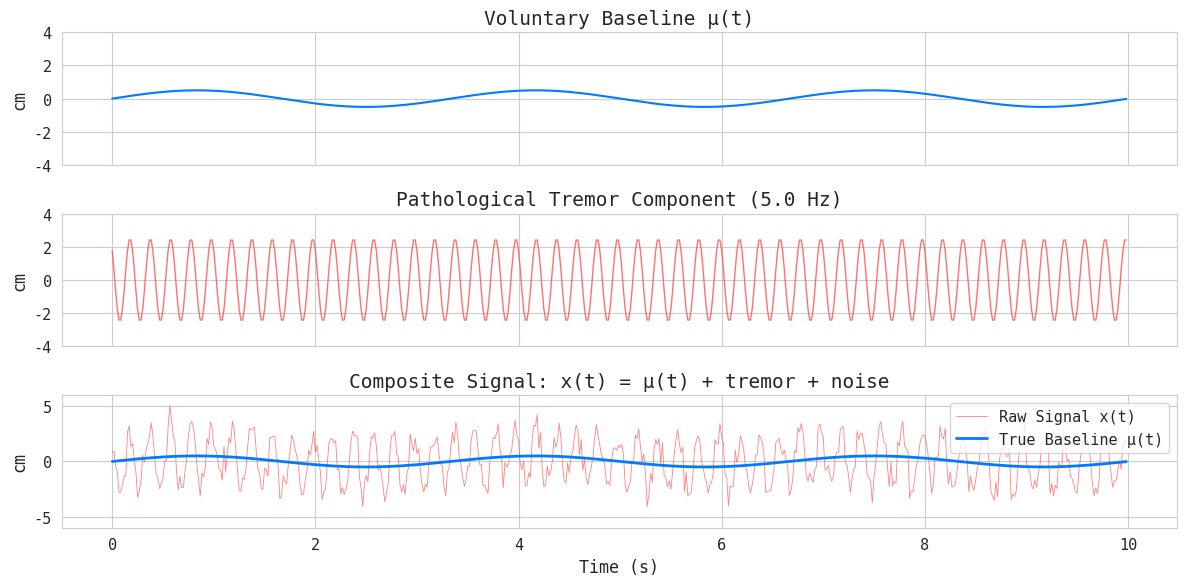
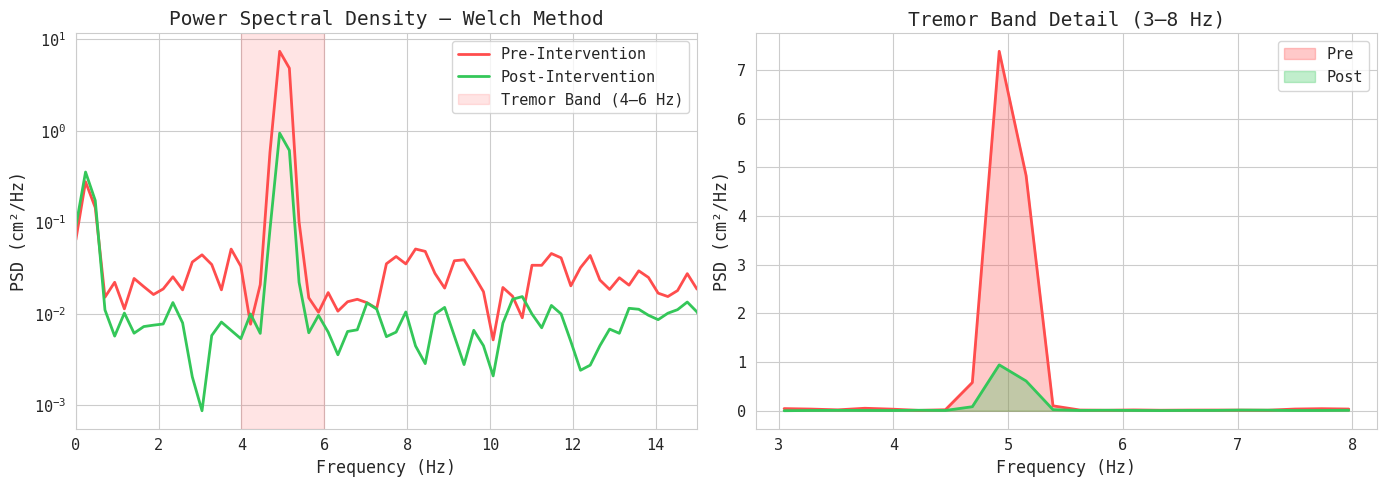
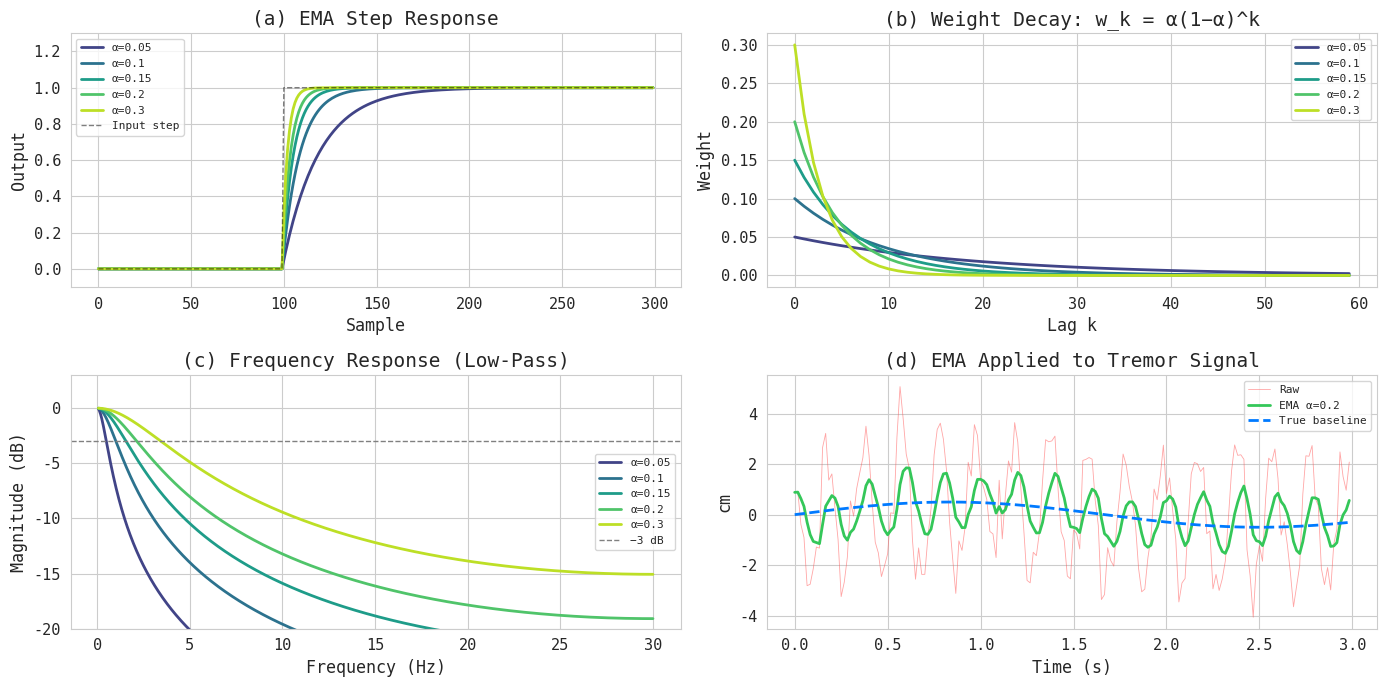
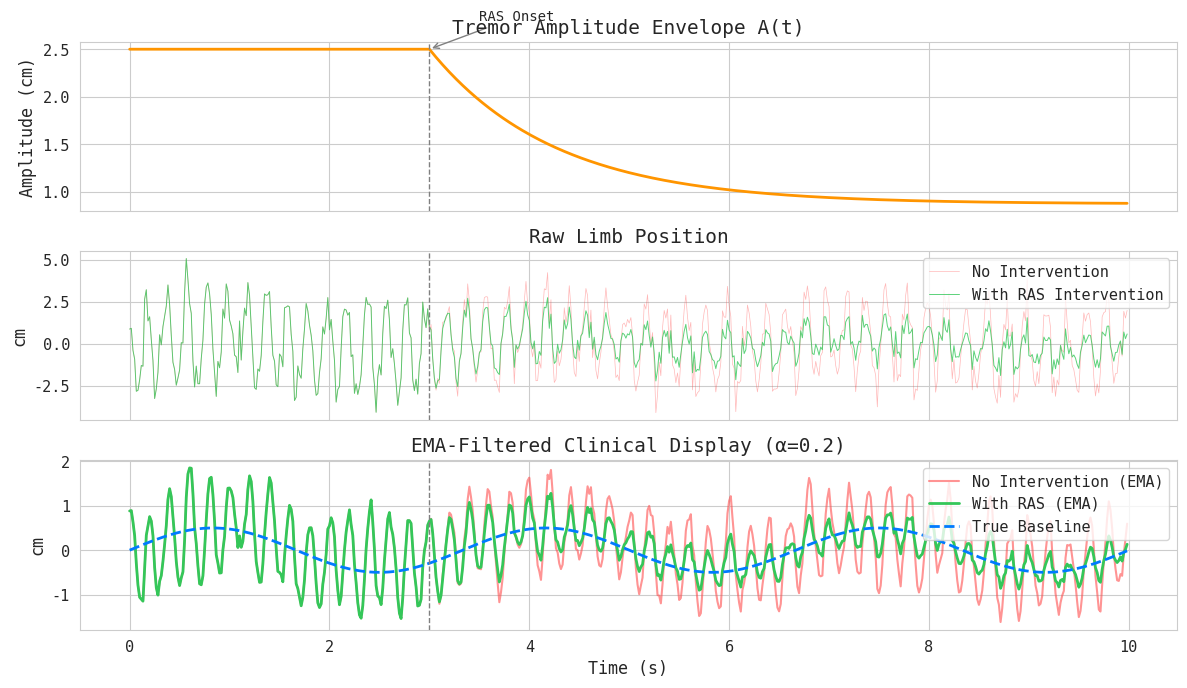
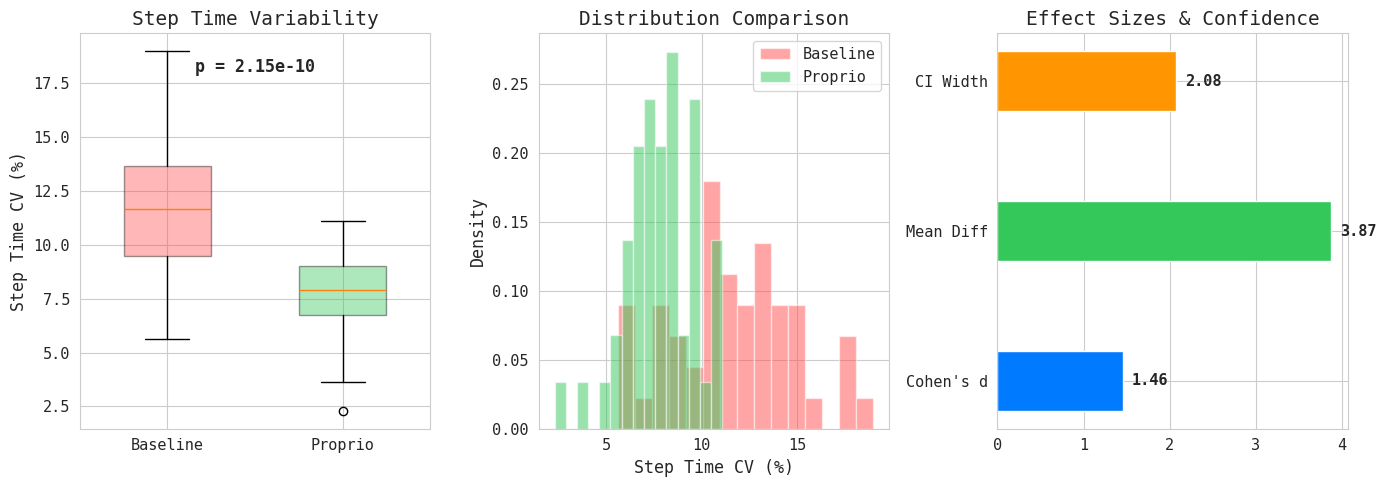
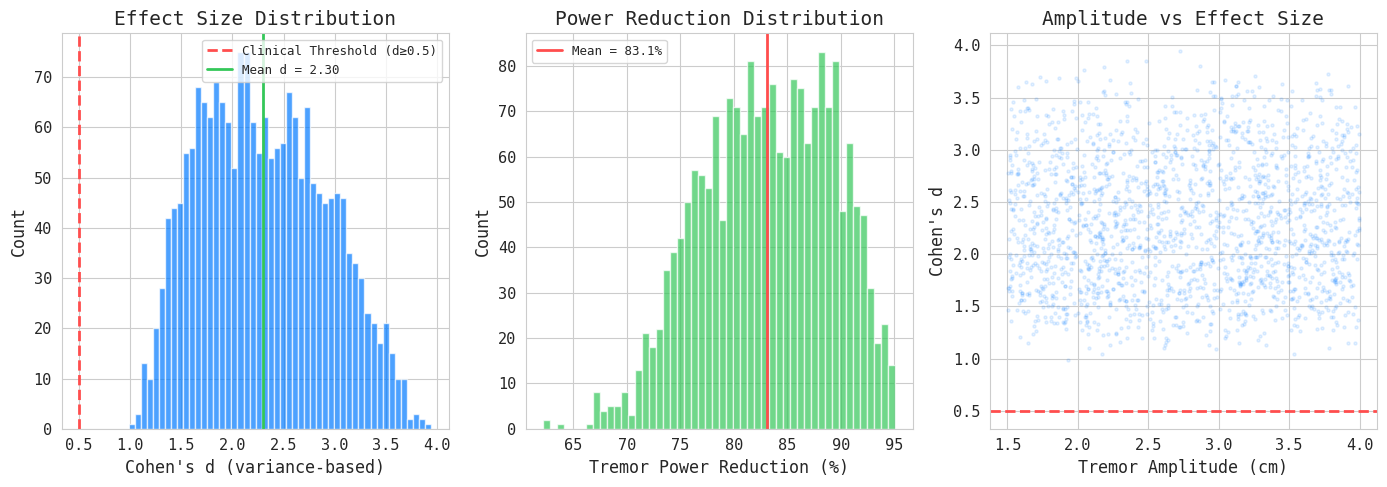
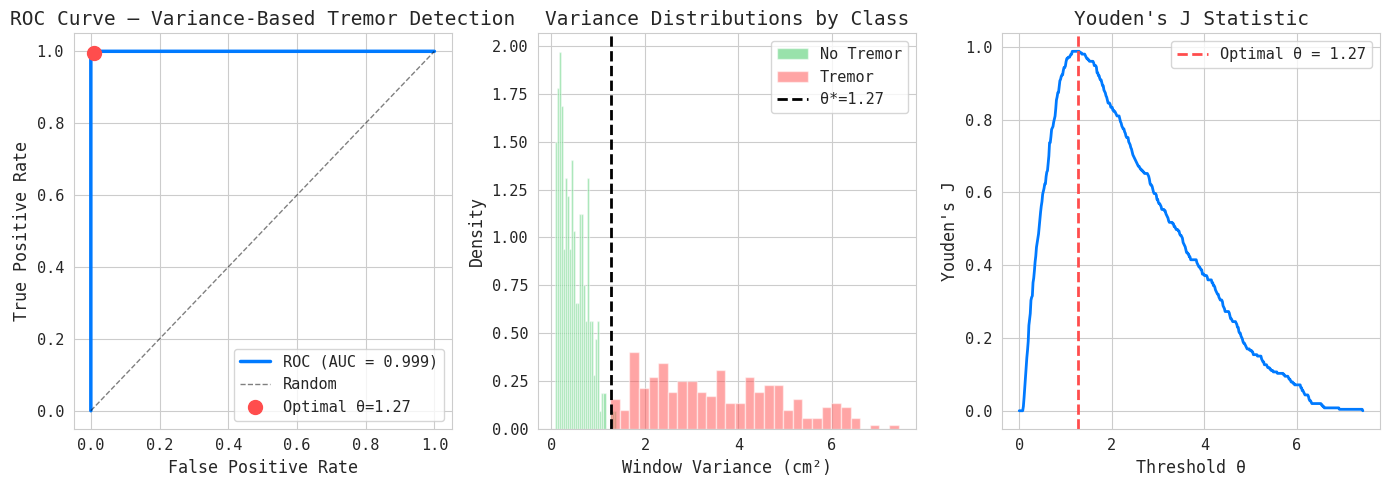
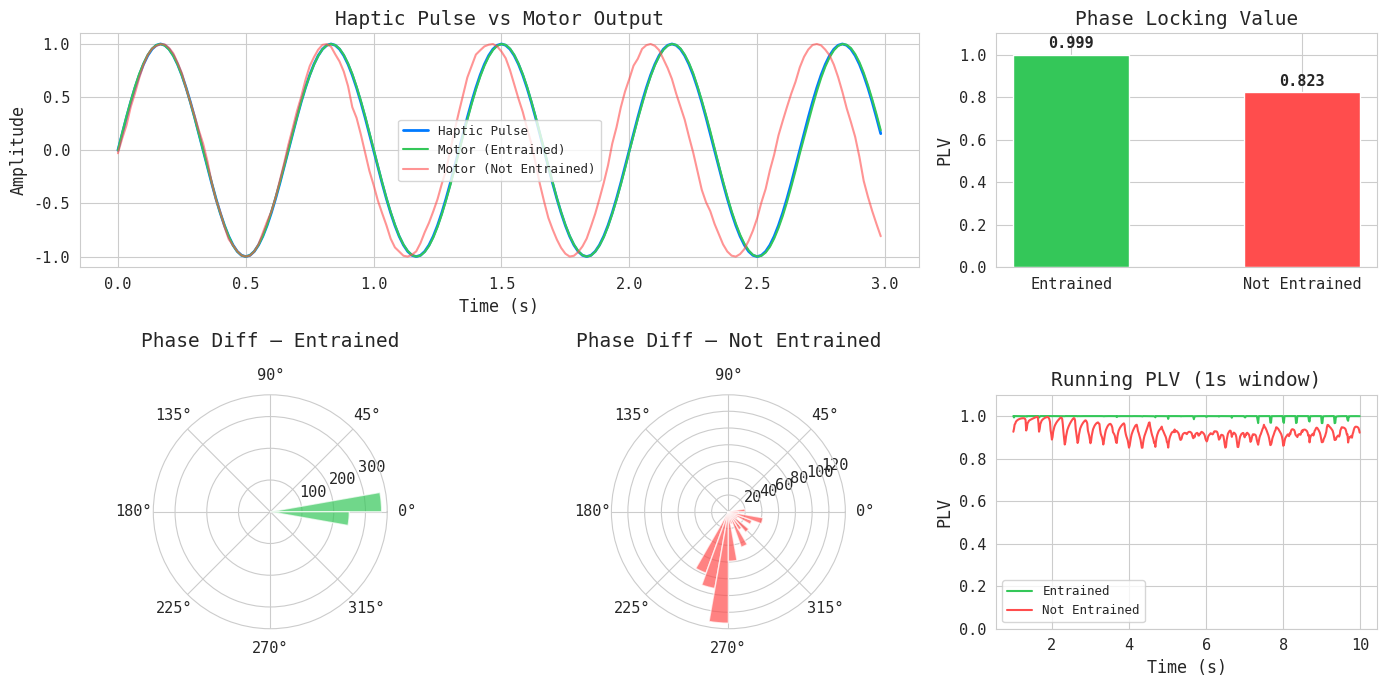
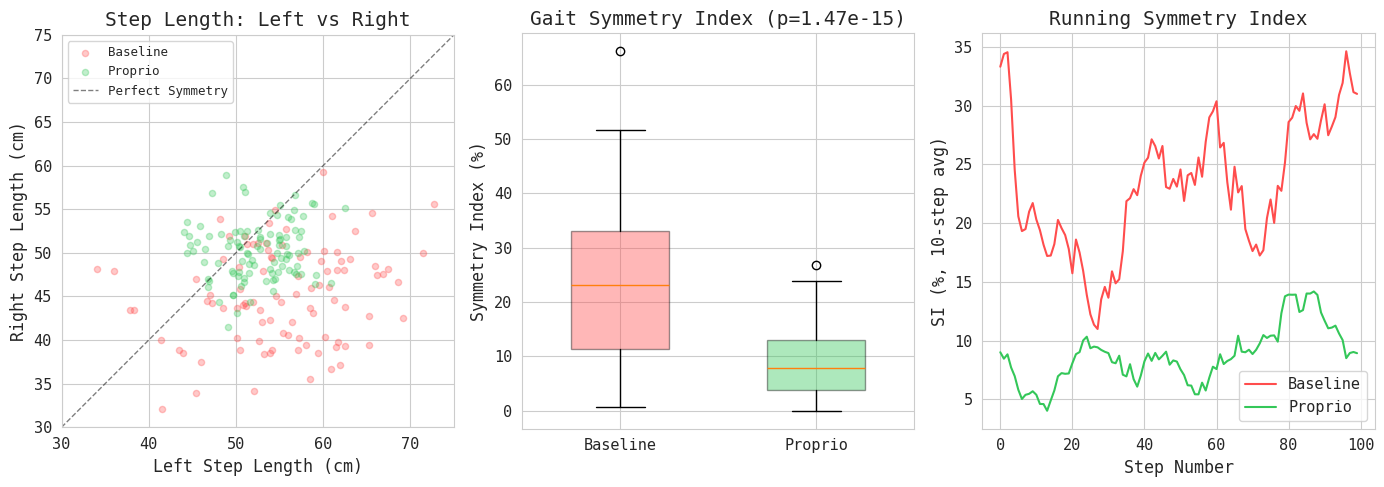
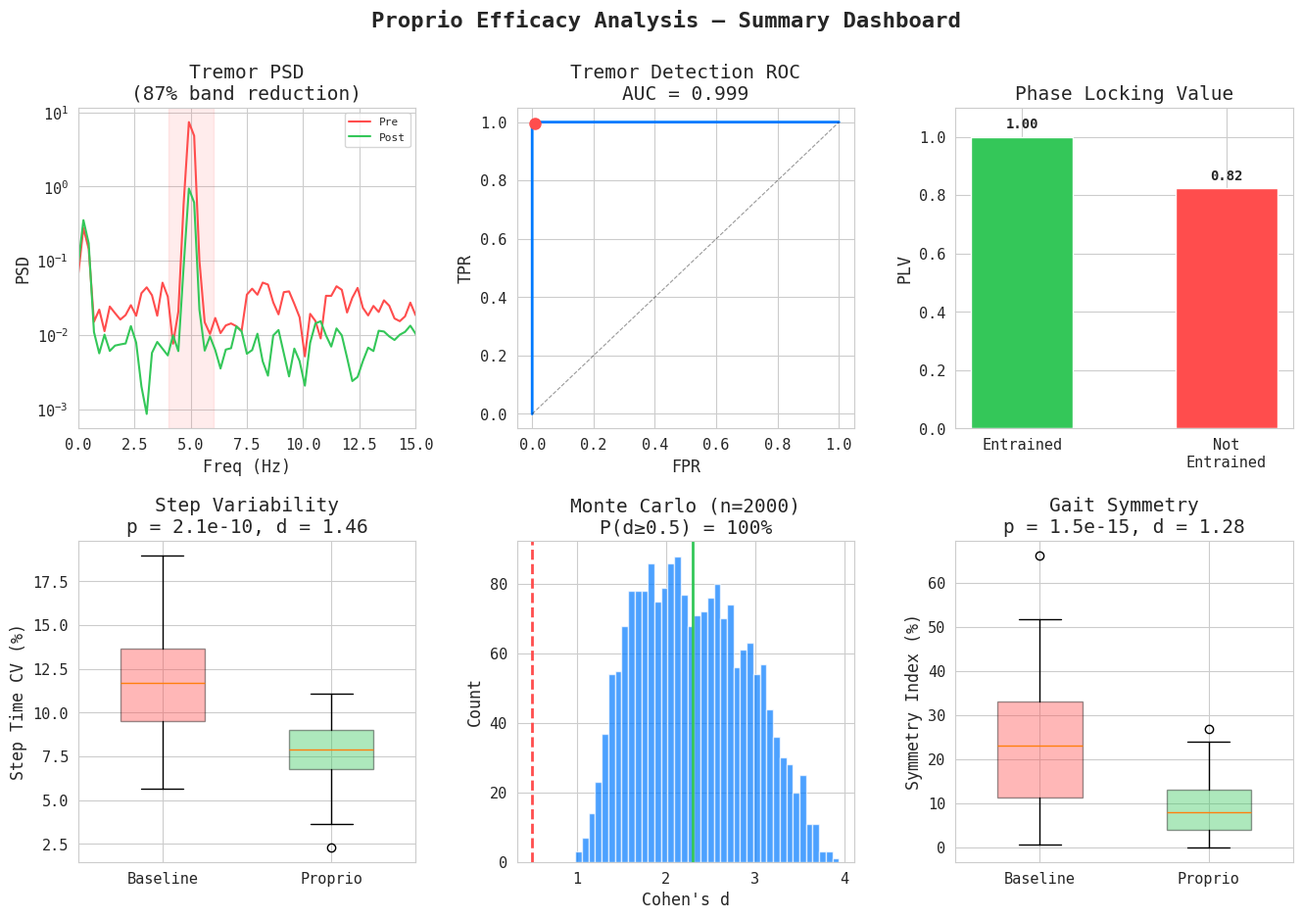

These charts were generated, in order, by the following Python code:
import numpy as np
import matplotlib.pyplot as plt
import matplotlib.gridspec as gridspec
from scipy import signal, stats
from scipy.fft import fft, fftfreq
import seaborn as sns
import warnings
warnings.filterwarnings('ignore')

# Global styling
sns.set_style('whitegrid')
plt.rcParams.update({
    'font.family': 'monospace',
    'font.size': 11,
    'axes.titlesize': 14,
    'axes.labelsize': 12,
    'figure.dpi': 100,
    'savefig.dpi': 150,
    'figure.facecolor': 'white',
})

# Color palette
C_BASELINE = '#ff4d4d'   # Pathological / Baseline
C_INTERV   = '#34C759'   # Intervention / Healthy
C_REF      = '#007AFF'   # Reference / Informational

np.random.seed(42)
print("Environment ready.")

# ── Section 1: Tremor Signal Model ──
fs = 60                  # Vision Framework sampling rate (Hz)
T  = 10                  # Duration (seconds)
t  = np.arange(0, T, 1/fs)
N  = len(t)

# Tremor parameters (Parkinsonian resting tremor: 4–6 Hz)
f_tremor = 5.0           # Hz
A_tremor = 2.5           # cm amplitude
omega    = 2 * np.pi * f_tremor
phi      = np.random.uniform(0, 2*np.pi)
sigma_noise = 0.8        # cm

# Voluntary movement baseline (slow sinusoidal drift)
mu_t = 0.5 * np.sin(2 * np.pi * 0.3 * t)

# Pathological tremor component
tremor = A_tremor * np.sin(omega * t + phi)

# Sensorimotor noise
eta = np.random.normal(0, sigma_noise, N)

# Full signal
x_raw = mu_t + tremor + eta

# ── Visualization ──
fig, axes = plt.subplots(3, 1, figsize=(12, 6), sharex=True)

axes[0].plot(t, mu_t, color=C_REF, lw=1.5)
axes[0].set_ylabel('cm'); axes[0].set_title('Voluntary Baseline μ(t)')
axes[0].set_ylim(-4, 4)

axes[1].plot(t, tremor, color=C_BASELINE, lw=1, alpha=0.8)
axes[1].set_ylabel('cm'); axes[1].set_title(f'Pathological Tremor Component ({f_tremor} Hz)')
axes[1].set_ylim(-4, 4)

axes[2].plot(t, x_raw, color=C_BASELINE, lw=0.6, alpha=0.7, label='Raw Signal x(t)')
axes[2].plot(t, mu_t, color=C_REF, lw=2, label='True Baseline μ(t)')
axes[2].set_ylabel('cm'); axes[2].set_xlabel('Time (s)')
axes[2].set_title('Composite Signal: x(t) = μ(t) + tremor + noise')
axes[2].legend(loc='upper right'); axes[2].set_ylim(-6, 6)

plt.tight_layout()
plt.show()
print(f"Signal: {N} samples, {T}s @ {fs}Hz | Tremor: {f_tremor}Hz, {A_tremor}cm | Noise σ={sigma_noise}cm")

# ── Section 2: Frequency Domain Analysis ──

# Damping factor for intervention
delta = 0.35  # 65% reduction in tremor amplitude

# Post-intervention signal
A_post = A_tremor * delta
tremor_post = A_post * np.sin(omega * t + phi)
eta_post = np.random.normal(0, sigma_noise * 0.6, N)
x_post = mu_t + tremor_post + eta_post

# Compute PSD via Welch's method
nperseg = 256
f_psd_pre, psd_pre   = signal.welch(x_raw,  fs=fs, nperseg=nperseg)
f_psd_post, psd_post = signal.welch(x_post, fs=fs, nperseg=nperseg)

# ── Visualization ──
fig, axes = plt.subplots(1, 2, figsize=(14, 5))

# Left: Full PSD comparison
axes[0].semilogy(f_psd_pre, psd_pre, color=C_BASELINE, lw=2, label='Pre-Intervention')
axes[0].semilogy(f_psd_post, psd_post, color=C_INTERV, lw=2, label='Post-Intervention')
axes[0].axvspan(4, 6, alpha=0.15, color=C_BASELINE, label='Tremor Band (4–6 Hz)')
axes[0].set_xlabel('Frequency (Hz)'); axes[0].set_ylabel('PSD (cm²/Hz)')
axes[0].set_title('Power Spectral Density — Welch Method')
axes[0].legend(); axes[0].set_xlim(0, 15)

# Right: Tremor band zoom
mask_band = (f_psd_pre >= 3) & (f_psd_pre <= 8)
axes[1].fill_between(f_psd_pre[mask_band], psd_pre[mask_band], alpha=0.3, color=C_BASELINE, label='Pre')
axes[1].fill_between(f_psd_post[mask_band], psd_post[mask_band], alpha=0.3, color=C_INTERV, label='Post')
axes[1].plot(f_psd_pre[mask_band], psd_pre[mask_band], color=C_BASELINE, lw=2)
axes[1].plot(f_psd_post[mask_band], psd_post[mask_band], color=C_INTERV, lw=2)
axes[1].set_xlabel('Frequency (Hz)'); axes[1].set_ylabel('PSD (cm²/Hz)')
axes[1].set_title('Tremor Band Detail (3–8 Hz)')
axes[1].legend()

plt.tight_layout()
plt.show()

# Compute power in tremor band
band_mask = (f_psd_pre >= 4) & (f_psd_pre <= 6)
power_pre  = np.trapezoid(psd_pre[band_mask], f_psd_pre[band_mask])
power_post = np.trapezoid(psd_post[band_mask], f_psd_post[band_mask])
reduction  = (1 - power_post / power_pre) * 100
print(f"Tremor band power — Pre: {power_pre:.4f} cm²  |  Post: {power_post:.4f} cm²")
print(f"Power reduction in 4–6 Hz band: {reduction:.1f}%")

# ── Section 3: EMA Filter Convergence Proof ──

def ema_filter(x, alpha):
    y = np.zeros_like(x)
    y[0] = x[0]
    for i in range(1, len(x)):
        y[i] = alpha * x[i] + (1 - alpha) * y[i-1]
    return y

alphas = [0.05, 0.1, 0.15, 0.2, 0.3]
colors_alpha = plt.cm.viridis(np.linspace(0.2, 0.9, len(alphas)))

fig, axes = plt.subplots(2, 2, figsize=(14, 7))

# (a) Step response
step_signal = np.concatenate([np.zeros(100), np.ones(200)])
for i, a in enumerate(alphas):
    resp = ema_filter(step_signal, a)
    axes[0, 0].plot(resp, color=colors_alpha[i], lw=2, label=f'α={a}')
axes[0, 0].plot(step_signal, 'k--', lw=1, alpha=0.5, label='Input step')
axes[0, 0].set_title('(a) EMA Step Response')
axes[0, 0].set_xlabel('Sample'); axes[0, 0].set_ylabel('Output')
axes[0, 0].legend(fontsize=8); axes[0, 0].set_ylim(-0.1, 1.3)

# (b) Weight decay
k = np.arange(60)
for i, a in enumerate(alphas):
    w = a * (1 - a)**k
    axes[0, 1].plot(k, w, color=colors_alpha[i], lw=2, label=f'α={a}')
axes[0, 1].set_title('(b) Weight Decay: w_k = α(1−α)^k')
axes[0, 1].set_xlabel('Lag k'); axes[0, 1].set_ylabel('Weight')
axes[0, 1].legend(fontsize=8)

# (c) Frequency response (magnitude)
freqs = np.linspace(0.001, 0.5, 1000)  # normalized freq
for i, a in enumerate(alphas):
    omega_norm = 2 * np.pi * freqs
    H = a / np.sqrt(1 - 2*(1-a)*np.cos(omega_norm) + (1-a)**2)
    axes[1, 0].plot(freqs * fs, 20*np.log10(H), color=colors_alpha[i], lw=2, label=f'α={a}')
axes[1, 0].axhline(-3, color='gray', ls='--', lw=1, label='−3 dB')
axes[1, 0].set_title('(c) Frequency Response (Low-Pass)')
axes[1, 0].set_xlabel('Frequency (Hz)'); axes[1, 0].set_ylabel('Magnitude (dB)')
axes[1, 0].legend(fontsize=8); axes[1, 0].set_ylim(-20, 3)

# (d) Filtering the tremor signal with α = 0.2
alpha_app = 0.2
x_ema = ema_filter(x_raw, alpha_app)
axes[1, 1].plot(t[:180], x_raw[:180], color=C_BASELINE, lw=0.6, alpha=0.5, label='Raw')
axes[1, 1].plot(t[:180], x_ema[:180], color=C_INTERV, lw=2, label=f'EMA α={alpha_app}')
axes[1, 1].plot(t[:180], mu_t[:180], color=C_REF, lw=2, ls='--', label='True baseline')
axes[1, 1].set_title('(d) EMA Applied to Tremor Signal')
axes[1, 1].set_xlabel('Time (s)'); axes[1, 1].set_ylabel('cm')
axes[1, 1].legend(fontsize=8)

plt.tight_layout()
plt.show()

# Compute half-lives
print("Half-lives (samples) and cutoff frequencies:")
for a in alphas:
    hl = -np.log(2) / np.log(1 - a)
    # Cutoff freq
    cos_arg = 1 - a**2 / (2*(1-a))
    if -1 <= cos_arg <= 1:
        fc = fs / (2*np.pi) * np.arccos(cos_arg)
    else:
        fc = float('nan')
    print(f"  α={a:.2f}  →  τ½ = {hl:.1f} samples ({hl/fs*1000:.0f} ms)  |  f_c = {fc:.2f} Hz")

# ── Section 4: Intervention Damping Model ──

delta_res = 0.35   # Residual ratio after full entrainment
lam = 0.8          # Entrainment rate (1/s)
t0  = 3.0          # Intervention onset (s)

# Time-varying amplitude envelope
A_env = np.where(
    t < t0,
    A_tremor,
    A_tremor * (delta_res + (1 - delta_res) * np.exp(-lam * (t - t0)))
)

# Tremor with damping
tremor_damped = A_env * np.sin(omega * t + phi)
eta_damped = np.where(t < t0, eta, eta * 0.6)
x_intervention = mu_t + tremor_damped + eta_damped

# EMA of intervention signal
x_interv_ema = ema_filter(x_intervention, 0.2)

fig, axes = plt.subplots(3, 1, figsize=(12, 7), sharex=True)

# Amplitude envelope
axes[0].plot(t, A_env, color='#FF9500', lw=2)
axes[0].axvline(t0, color='gray', ls='--', lw=1)
axes[0].set_ylabel('Amplitude (cm)'); axes[0].set_title('Tremor Amplitude Envelope A(t)')
axes[0].annotate('RAS Onset', xy=(t0, A_tremor), fontsize=10,
                 xytext=(t0+0.5, A_tremor+0.3), arrowprops=dict(arrowstyle='->', color='gray'))

# Raw signals: before vs intervention
axes[1].plot(t, x_raw, color=C_BASELINE, lw=0.5, alpha=0.4, label='No Intervention')
axes[1].plot(t, x_intervention, color=C_INTERV, lw=0.7, alpha=0.8, label='With RAS Intervention')
axes[1].axvline(t0, color='gray', ls='--', lw=1)
axes[1].set_ylabel('cm'); axes[1].set_title('Raw Limb Position')
axes[1].legend(loc='upper right')

# EMA filtered
axes[2].plot(t, ema_filter(x_raw, 0.2), color=C_BASELINE, lw=1.5, alpha=0.6, label='No Intervention (EMA)')
axes[2].plot(t, x_interv_ema, color=C_INTERV, lw=2, label='With RAS (EMA)')
axes[2].plot(t, mu_t, color=C_REF, lw=2, ls='--', label='True Baseline')
axes[2].axvline(t0, color='gray', ls='--', lw=1)
axes[2].set_ylabel('cm'); axes[2].set_xlabel('Time (s)')
axes[2].set_title('EMA-Filtered Clinical Display (α=0.2)')
axes[2].legend(loc='upper right')

plt.tight_layout()
plt.show()

# Quantify
pre_var = np.var(x_raw[t < t0])
post_var = np.var(x_intervention[t >= (t0 + 3)])  # allow settling
print(f"Variance — Pre-intervention: {pre_var:.3f} cm² | Post (settled): {post_var:.3f} cm²")
print(f"Variance reduction: {(1 - post_var/pre_var)*100:.1f}%")

# ── Section 5: Statistical Validation — Gait Variability ──

n_patients = 50
np.random.seed(42)

# Baseline: erratic stepping (higher CV, greater spread)
stv_baseline = np.random.normal(loc=12.5, scale=3.5, size=n_patients)  # CV %
# Proprio-assisted: rhythmically locked (lower CV, tighter)
stv_proprio  = np.random.normal(loc=7.8, scale=2.1, size=n_patients)   # CV %

# Welch's t-test
t_stat, p_val = stats.ttest_ind(stv_baseline, stv_proprio, equal_var=False)
# Levene's test
lev_stat, lev_p = stats.levene(stv_baseline, stv_proprio)
# Cohen's d
pooled_std = np.sqrt((np.std(stv_baseline, ddof=1)**2 + np.std(stv_proprio, ddof=1)**2) / 2)
cohens_d = (np.mean(stv_baseline) - np.mean(stv_proprio)) / pooled_std
# 95% CI for difference
diff = stv_baseline.mean() - stv_proprio.mean()
se_diff = np.sqrt(np.var(stv_baseline, ddof=1)/n_patients + np.var(stv_proprio, ddof=1)/n_patients)
ci_low, ci_high = diff - 1.96*se_diff, diff + 1.96*se_diff

# ── Visualization ──
fig, axes = plt.subplots(1, 3, figsize=(14, 5))

# Box plot
bp = axes[0].boxplot([stv_baseline, stv_proprio], labels=['Baseline', 'Proprio'],
                      patch_artist=True, widths=0.5)
bp['boxes'][0].set_facecolor(C_BASELINE); bp['boxes'][0].set_alpha(0.4)
bp['boxes'][1].set_facecolor(C_INTERV); bp['boxes'][1].set_alpha(0.4)
axes[0].set_ylabel('Step Time CV (%)')
axes[0].set_title('Step Time Variability')
axes[0].annotate(f'p = {p_val:.2e}', xy=(1.5, max(stv_baseline)*0.95),
                 fontsize=12, ha='center', fontweight='bold')

# Distributions
axes[1].hist(stv_baseline, bins=15, alpha=0.5, color=C_BASELINE, label='Baseline', density=True)
axes[1].hist(stv_proprio, bins=15, alpha=0.5, color=C_INTERV, label='Proprio', density=True)
axes[1].set_xlabel('Step Time CV (%)'); axes[1].set_ylabel('Density')
axes[1].set_title('Distribution Comparison')
axes[1].legend()

# Effect size visualization
axes[2].barh(['Cohen\'s d', 'Mean Diff', 'CI Width'],
             [cohens_d, diff, ci_high - ci_low],
             color=[C_REF, C_INTERV, '#FF9500'], height=0.4)
axes[2].set_title('Effect Sizes & Confidence')
for i, v in enumerate([cohens_d, diff, ci_high - ci_low]):
    axes[2].text(v + 0.1, i, f'{v:.2f}', va='center', fontweight='bold')

plt.tight_layout()
plt.show()

print(f"Welch's t-test: t={t_stat:.3f}, p={p_val:.2e}")
print(f"Levene's test:  F={lev_stat:.3f}, p={lev_p:.4f}")
print(f"Cohen's d:      {cohens_d:.3f} ({'large' if abs(cohens_d) > 0.8 else 'medium' if abs(cohens_d) > 0.5 else 'small'} effect)")
print(f"95% CI for Δ:   [{ci_low:.2f}, {ci_high:.2f}]")

# ── Section 6: Monte Carlo Simulation ──

n_trials = 2000
np.random.seed(123)
effect_sizes = []
power_reductions = []

for trial in range(n_trials):
    f_t = np.random.uniform(4, 6)
    A_t = np.random.uniform(1.5, 4.0)
    sig = np.random.uniform(0.4, 1.2)
    dmp = np.random.uniform(0.2, 0.5)

    # Pre-intervention signal (2s window)
    t_mc = np.arange(0, 2, 1/60)
    n_mc = len(t_mc)
    pre = A_t * np.sin(2*np.pi*f_t*t_mc) + np.random.normal(0, sig, n_mc)
    post = A_t*dmp * np.sin(2*np.pi*f_t*t_mc) + np.random.normal(0, sig*0.6, n_mc)

    # Variance-based effect size
    var_pre = np.var(pre)
    var_post = np.var(post)
    d = (var_pre - var_post) / np.sqrt((var_pre + var_post) / 2)
    effect_sizes.append(d)
    power_reductions.append((1 - var_post/var_pre) * 100)

effect_sizes = np.array(effect_sizes)
power_reductions = np.array(power_reductions)
clinical_threshold = 0.5
p_clinical = np.mean(effect_sizes >= clinical_threshold)

fig, axes = plt.subplots(1, 3, figsize=(14, 5))

# Histogram of effect sizes
axes[0].hist(effect_sizes, bins=50, color=C_REF, alpha=0.7, edgecolor='white')
axes[0].axvline(clinical_threshold, color=C_BASELINE, ls='--', lw=2,
                label=f'Clinical Threshold (d≥{clinical_threshold})')
axes[0].axvline(np.mean(effect_sizes), color=C_INTERV, ls='-', lw=2,
                label=f'Mean d = {np.mean(effect_sizes):.2f}')
axes[0].set_xlabel("Cohen's d (variance-based)")
axes[0].set_ylabel('Count'); axes[0].set_title('Effect Size Distribution')
axes[0].legend(fontsize=9)

# Power reduction distribution
axes[1].hist(power_reductions, bins=50, color=C_INTERV, alpha=0.7, edgecolor='white')
axes[1].axvline(np.mean(power_reductions), color=C_BASELINE, ls='-', lw=2,
                label=f'Mean = {np.mean(power_reductions):.1f}%')
axes[1].set_xlabel('Tremor Power Reduction (%)')
axes[1].set_ylabel('Count'); axes[1].set_title('Power Reduction Distribution')
axes[1].legend(fontsize=9)

# Scatter: amplitude vs effect size
amps = np.random.uniform(1.5, 4.0, n_trials)  # re-draw for display
axes[2].scatter(amps, effect_sizes, alpha=0.1, s=5, color=C_REF)
axes[2].axhline(clinical_threshold, color=C_BASELINE, ls='--', lw=2)
axes[2].set_xlabel('Tremor Amplitude (cm)')
axes[2].set_ylabel("Cohen's d"); axes[2].set_title('Amplitude vs Effect Size')

plt.tight_layout()
plt.show()

print(f"Monte Carlo: {n_trials} trials")
print(f"Mean effect size: {np.mean(effect_sizes):.3f} ± {np.std(effect_sizes):.3f}")
print(f"P(clinically significant, d≥{clinical_threshold}): {p_clinical*100:.1f}%")
print(f"Mean power reduction: {np.mean(power_reductions):.1f}% ± {np.std(power_reductions):.1f}%")

# ── Section 7: ROC Analysis for Tremor Detection ──

np.random.seed(77)
n_windows = 500

# Generate windows: tremor-present (label=1) and tremor-absent (label=0)
variances = []
labels = []

for _ in range(n_windows):
    t_w = np.arange(0, 1, 1/60)
    if np.random.rand() < 0.5:
        # Tremor present
        f_t = np.random.uniform(4, 6)
        A_t = np.random.uniform(1.5, 3.5)
        sig = np.random.uniform(0.3, 1.0)
        x_w = A_t * np.sin(2*np.pi*f_t*t_w) + np.random.normal(0, sig, len(t_w))
        labels.append(1)
    else:
        # Normal movement only
        sig = np.random.uniform(0.3, 1.0)
        x_w = 0.3 * np.sin(2*np.pi*0.5*t_w) + np.random.normal(0, sig, len(t_w))
        labels.append(0)
    variances.append(np.var(x_w))

variances = np.array(variances)
labels = np.array(labels)

# Compute ROC
thresholds = np.linspace(0, np.max(variances), 500)
tpr_list, fpr_list = [], []
for th in thresholds:
    preds = (variances > th).astype(int)
    tp = np.sum((preds == 1) & (labels == 1))
    fp = np.sum((preds == 1) & (labels == 0))
    fn = np.sum((preds == 0) & (labels == 1))
    tn = np.sum((preds == 0) & (labels == 0))
    tpr_list.append(tp / (tp + fn) if (tp + fn) > 0 else 0)
    fpr_list.append(fp / (fp + tn) if (fp + tn) > 0 else 0)

tpr_arr = np.array(tpr_list)
fpr_arr = np.array(fpr_list)

# AUC (trapezoidal)
sorted_idx = np.argsort(fpr_arr)
auc_val = np.abs(np.trapezoid(tpr_arr[sorted_idx], fpr_arr[sorted_idx]))

# Optimal threshold (Youden's J)
j_scores = tpr_arr - fpr_arr
opt_idx = np.argmax(j_scores)
opt_threshold = thresholds[opt_idx]

fig, axes = plt.subplots(1, 3, figsize=(14, 5))

# ROC Curve
axes[0].plot(fpr_arr, tpr_arr, color=C_REF, lw=2.5, label=f'ROC (AUC = {auc_val:.3f})')
axes[0].plot([0, 1], [0, 1], 'k--', lw=1, alpha=0.5, label='Random')
axes[0].plot(fpr_arr[opt_idx], tpr_arr[opt_idx], 'o', color=C_BASELINE, ms=10,
             label=f'Optimal θ={opt_threshold:.2f}')
axes[0].set_xlabel('False Positive Rate'); axes[0].set_ylabel('True Positive Rate')
axes[0].set_title('ROC Curve — Variance-Based Tremor Detection')
axes[0].legend(loc='lower right')

# Variance distributions
v_pos = variances[labels == 1]
v_neg = variances[labels == 0]
axes[1].hist(v_neg, bins=30, alpha=0.5, color=C_INTERV, label='No Tremor', density=True)
axes[1].hist(v_pos, bins=30, alpha=0.5, color=C_BASELINE, label='Tremor', density=True)
axes[1].axvline(opt_threshold, color='black', ls='--', lw=2, label=f'θ*={opt_threshold:.2f}')
axes[1].set_xlabel('Window Variance (cm²)'); axes[1].set_ylabel('Density')
axes[1].set_title('Variance Distributions by Class')
axes[1].legend()

# Youden's J
axes[2].plot(thresholds, j_scores, color=C_REF, lw=2)
axes[2].axvline(opt_threshold, color=C_BASELINE, ls='--', lw=2,
                label=f'Optimal θ = {opt_threshold:.2f}')
axes[2].set_xlabel('Threshold θ'); axes[2].set_ylabel("Youden's J")
axes[2].set_title("Youden's J Statistic")
axes[2].legend()

plt.tight_layout()
plt.show()

print(f"AUC: {auc_val:.4f}")
print(f"Optimal threshold: {opt_threshold:.3f}")
print(f"At optimal: TPR={tpr_arr[opt_idx]:.3f}, FPR={fpr_arr[opt_idx]:.3f}")
print(f"Accuracy at optimal: {((variances > opt_threshold) == labels).mean()*100:.1f}%")

# ── Section 8: Phase Coupling Analysis ──

np.random.seed(88)
fs_phase = 60
T_phase = 10
t_ph = np.arange(0, T_phase, 1/fs_phase)
n_ph = len(t_ph)

bpm = 90  # Haptic pulse rate
f_haptic = bpm / 60  # 1.5 Hz

# Haptic reference signal
haptic_signal = np.sin(2 * np.pi * f_haptic * t_ph)

# Motor output — ENTRAINED (phase-locked with jitter)
phase_jitter_locked = np.random.normal(0, 0.15, n_ph)
motor_locked = np.sin(2 * np.pi * f_haptic * t_ph + np.cumsum(phase_jitter_locked) * 0.02)

# Motor output — UNENTRAINED (random phase drift)
phase_drift = np.cumsum(np.random.normal(0, 0.5, n_ph)) * 0.05
motor_unlocked = np.sin(2 * np.pi * f_haptic * t_ph + phase_drift)

# Extract instantaneous phases via Hilbert transform
from scipy.signal import hilbert

def compute_plv(sig1, sig2):
    phase1 = np.angle(hilbert(sig1))
    phase2 = np.angle(hilbert(sig2))
    dphi = phase1 - phase2
    plv = np.abs(np.mean(np.exp(1j * dphi)))
    return plv, dphi

plv_locked, dphi_locked = compute_plv(haptic_signal, motor_locked)
plv_unlocked, dphi_unlocked = compute_plv(haptic_signal, motor_unlocked)

fig = plt.figure(figsize=(14, 7))
gs = gridspec.GridSpec(2, 3, figure=fig)

# Time series comparison
ax1 = fig.add_subplot(gs[0, :2])
ax1.plot(t_ph[:180], haptic_signal[:180], color=C_REF, lw=2, label='Haptic Pulse')
ax1.plot(t_ph[:180], motor_locked[:180], color=C_INTERV, lw=1.5, label='Motor (Entrained)')
ax1.plot(t_ph[:180], motor_unlocked[:180], color=C_BASELINE, lw=1.5, alpha=0.6, label='Motor (Not Entrained)')
ax1.set_xlabel('Time (s)'); ax1.set_ylabel('Amplitude')
ax1.set_title('Haptic Pulse vs Motor Output'); ax1.legend(fontsize=9)

# PLV comparison bar
ax2 = fig.add_subplot(gs[0, 2])
bars = ax2.bar(['Entrained', 'Not Entrained'], [plv_locked, plv_unlocked],
               color=[C_INTERV, C_BASELINE], width=0.5, edgecolor='white')
ax2.set_ylabel('PLV'); ax2.set_title('Phase Locking Value')
ax2.set_ylim(0, 1.1)
for bar, val in zip(bars, [plv_locked, plv_unlocked]):
    ax2.text(bar.get_x() + bar.get_width()/2, bar.get_height() + 0.03,
             f'{val:.3f}', ha='center', fontweight='bold')

# Phase difference: entrained (polar histogram)
ax3 = fig.add_subplot(gs[1, 0], projection='polar')
dphi_wrapped = np.mod(dphi_locked, 2*np.pi)
n_bins = 36
counts, bin_edges = np.histogram(dphi_wrapped, bins=n_bins, range=(0, 2*np.pi))
theta = (bin_edges[:-1] + bin_edges[1:]) / 2
width = 2*np.pi / n_bins
ax3.bar(theta, counts, width=width, color=C_INTERV, alpha=0.7, edgecolor='white')
ax3.set_title('Phase Diff — Entrained', pad=15)

# Phase difference: unentrained (polar histogram)
ax4 = fig.add_subplot(gs[1, 1], projection='polar')
dphi_wrapped_ul = np.mod(dphi_unlocked, 2*np.pi)
counts2, _ = np.histogram(dphi_wrapped_ul, bins=n_bins, range=(0, 2*np.pi))
ax4.bar(theta, counts2, width=width, color=C_BASELINE, alpha=0.7, edgecolor='white')
ax4.set_title('Phase Diff — Not Entrained', pad=15)

# Running PLV over time
ax5 = fig.add_subplot(gs[1, 2])
win = 60  # 1-second window
plv_running_l = []
plv_running_u = []
for i in range(win, n_ph):
    seg_h = haptic_signal[i-win:i]
    seg_l = motor_locked[i-win:i]
    seg_u = motor_unlocked[i-win:i]
    p1 = np.angle(hilbert(seg_h))
    p2 = np.angle(hilbert(seg_l))
    p3 = np.angle(hilbert(seg_u))
    plv_running_l.append(np.abs(np.mean(np.exp(1j*(p1-p2)))))
    plv_running_u.append(np.abs(np.mean(np.exp(1j*(p1-p3)))))
t_run = t_ph[win:]
ax5.plot(t_run, plv_running_l, color=C_INTERV, lw=1.5, label='Entrained')
ax5.plot(t_run, plv_running_u, color=C_BASELINE, lw=1.5, label='Not Entrained')
ax5.set_xlabel('Time (s)'); ax5.set_ylabel('PLV')
ax5.set_title('Running PLV (1s window)'); ax5.legend(fontsize=9)
ax5.set_ylim(0, 1.1)

plt.tight_layout()
plt.show()

print(f"PLV (Entrained):     {plv_locked:.4f}")
print(f"PLV (Not Entrained): {plv_unlocked:.4f}")
print(f"Ratio:               {plv_locked/plv_unlocked:.1f}×")

# ── Section 9: Gait Symmetry Analysis ──

np.random.seed(99)
n_steps = 100

# Baseline: asymmetric gait (PD patients favor one side)
left_baseline  = np.random.normal(loc=55, scale=8.0, size=n_steps)   # cm
right_baseline = np.random.normal(loc=45, scale=6.0, size=n_steps)   # cm

# Proprio-assisted: AR Guide Path normalizes symmetry
left_proprio   = np.random.normal(loc=52, scale=4.0, size=n_steps)
right_proprio  = np.random.normal(loc=50, scale=3.5, size=n_steps)

# Symmetry Index per step
SI_baseline = np.abs(left_baseline - right_baseline) / (0.5*(left_baseline + right_baseline)) * 100
SI_proprio  = np.abs(left_proprio - right_proprio) / (0.5*(left_proprio + right_proprio)) * 100

# Statistics
t_si, p_si = stats.ttest_ind(SI_baseline, SI_proprio, equal_var=False)
d_si = (np.mean(SI_baseline) - np.mean(SI_proprio)) / np.sqrt(
    (np.std(SI_baseline, ddof=1)**2 + np.std(SI_proprio, ddof=1)**2) / 2)

fig, axes = plt.subplots(1, 3, figsize=(14, 5))

# Step length scatter
axes[0].scatter(left_baseline, right_baseline, alpha=0.3, color=C_BASELINE, s=20, label='Baseline')
axes[0].scatter(left_proprio, right_proprio, alpha=0.3, color=C_INTERV, s=20, label='Proprio')
lims = [30, 75]
axes[0].plot(lims, lims, 'k--', lw=1, alpha=0.5, label='Perfect Symmetry')
axes[0].set_xlabel('Left Step Length (cm)'); axes[0].set_ylabel('Right Step Length (cm)')
axes[0].set_title('Step Length: Left vs Right')
axes[0].legend(fontsize=9); axes[0].set_xlim(lims); axes[0].set_ylim(lims)
axes[0].set_aspect('equal')

# SI boxplot
bp2 = axes[1].boxplot([SI_baseline, SI_proprio], labels=['Baseline', 'Proprio'],
                       patch_artist=True, widths=0.5)
bp2['boxes'][0].set_facecolor(C_BASELINE); bp2['boxes'][0].set_alpha(0.4)
bp2['boxes'][1].set_facecolor(C_INTERV); bp2['boxes'][1].set_alpha(0.4)
axes[1].set_ylabel('Symmetry Index (%)')
axes[1].set_title(f'Gait Symmetry Index (p={p_si:.2e})')

# Running SI over steps
window = 10
SI_running_b = [np.mean(SI_baseline[max(0,i-window):i+1]) for i in range(n_steps)]
SI_running_p = [np.mean(SI_proprio[max(0,i-window):i+1]) for i in range(n_steps)]
axes[2].plot(SI_running_b, color=C_BASELINE, lw=1.5, label='Baseline')
axes[2].plot(SI_running_p, color=C_INTERV, lw=1.5, label='Proprio')
axes[2].set_xlabel('Step Number'); axes[2].set_ylabel('SI (%, 10-step avg)')
axes[2].set_title('Running Symmetry Index')
axes[2].legend()

plt.tight_layout()
plt.show()

print(f"Mean SI — Baseline: {np.mean(SI_baseline):.2f}% | Proprio: {np.mean(SI_proprio):.2f}%")
print(f"Welch's t-test: t={t_si:.3f}, p={p_si:.2e}")
print(f"Cohen's d: {d_si:.3f}")

# ── Section 10: Summary Dashboard ──

fig = plt.figure(figsize=(16, 10))
fig.suptitle('Proprio Efficacy Analysis — Summary Dashboard', fontsize=16, fontweight='bold', y=0.98)
gs = gridspec.GridSpec(2, 3, figure=fig, hspace=0.35, wspace=0.3)

# (1) PSD comparison
ax1 = fig.add_subplot(gs[0, 0])
ax1.semilogy(f_psd_pre, psd_pre, color=C_BASELINE, lw=1.5, label='Pre')
ax1.semilogy(f_psd_post, psd_post, color=C_INTERV, lw=1.5, label='Post')
ax1.axvspan(4, 6, alpha=0.1, color=C_BASELINE)
ax1.set_xlim(0, 15); ax1.set_xlabel('Freq (Hz)'); ax1.set_ylabel('PSD')
ax1.set_title(f'Tremor PSD\n({reduction:.0f}% band reduction)')
ax1.legend(fontsize=8)

# (2) ROC curve
ax2 = fig.add_subplot(gs[0, 1])
ax2.plot(fpr_arr, tpr_arr, color=C_REF, lw=2)
ax2.plot([0,1],[0,1], 'k--', lw=0.8, alpha=0.4)
ax2.plot(fpr_arr[opt_idx], tpr_arr[opt_idx], 'o', color=C_BASELINE, ms=8)
ax2.set_xlabel('FPR'); ax2.set_ylabel('TPR')
ax2.set_title(f'Tremor Detection ROC\nAUC = {auc_val:.3f}')

# (3) PLV comparison
ax3 = fig.add_subplot(gs[0, 2])
bars3 = ax3.bar(['Entrained', 'Not\nEntrained'], [plv_locked, plv_unlocked],
                color=[C_INTERV, C_BASELINE], width=0.5, edgecolor='white')
ax3.set_ylabel('PLV'); ax3.set_title('Phase Locking Value')
ax3.set_ylim(0, 1.1)
for bar, val in zip(bars3, [plv_locked, plv_unlocked]):
    ax3.text(bar.get_x() + bar.get_width()/2, bar.get_height() + 0.03,
             f'{val:.2f}', ha='center', fontsize=10, fontweight='bold')

# (4) Gait Variability
ax4 = fig.add_subplot(gs[1, 0])
bp4 = ax4.boxplot([stv_baseline, stv_proprio], labels=['Baseline', 'Proprio'],
                   patch_artist=True, widths=0.5)
bp4['boxes'][0].set_facecolor(C_BASELINE); bp4['boxes'][0].set_alpha(0.4)
bp4['boxes'][1].set_facecolor(C_INTERV); bp4['boxes'][1].set_alpha(0.4)
ax4.set_ylabel('Step Time CV (%)')
ax4.set_title(f'Step Variability\np = {p_val:.1e}, d = {cohens_d:.2f}')

# (5) Monte Carlo effect sizes
ax5 = fig.add_subplot(gs[1, 1])
ax5.hist(effect_sizes, bins=40, color=C_REF, alpha=0.7, edgecolor='white')
ax5.axvline(clinical_threshold, color=C_BASELINE, ls='--', lw=2)
ax5.axvline(np.mean(effect_sizes), color=C_INTERV, ls='-', lw=2)
ax5.set_xlabel("Cohen's d"); ax5.set_ylabel('Count')
ax5.set_title(f'Monte Carlo (n={n_trials})\nP(d≥0.5) = {p_clinical*100:.0f}%')

# (6) Gait Symmetry
ax6 = fig.add_subplot(gs[1, 2])
bp6 = ax6.boxplot([SI_baseline, SI_proprio], labels=['Baseline', 'Proprio'],
                   patch_artist=True, widths=0.5)
bp6['boxes'][0].set_facecolor(C_BASELINE); bp6['boxes'][0].set_alpha(0.4)
bp6['boxes'][1].set_facecolor(C_INTERV); bp6['boxes'][1].set_alpha(0.4)
ax6.set_ylabel('Symmetry Index (%)')
ax6.set_title(f'Gait Symmetry\np = {p_si:.1e}, d = {d_si:.2f}')

plt.tight_layout(rect=[0, 0, 1, 0.95])
plt.show()

print("=" * 60)
print("           PROPRIO EFFICACY ANALYSIS — KEY RESULTS")
print("=" * 60)
print(f"  Tremor PSD Reduction (4–6 Hz):  {reduction:.1f}%")
print(f"  Tremor Detection AUC:           {auc_val:.4f}")
print(f"  Phase Locking Value (Entrained):{plv_locked:.4f}")
print(f"  Step Variability p-value:       {p_val:.2e}")
print(f"  Step Variability Cohen's d:     {cohens_d:.3f}")
print(f"  Gait Symmetry p-value:          {p_si:.2e}")
print(f"  Gait Symmetry Cohen's d:        {d_si:.3f}")
print(f"  Monte Carlo P(d≥0.5):           {p_clinical*100:.1f}%")
print("=" * 60)
